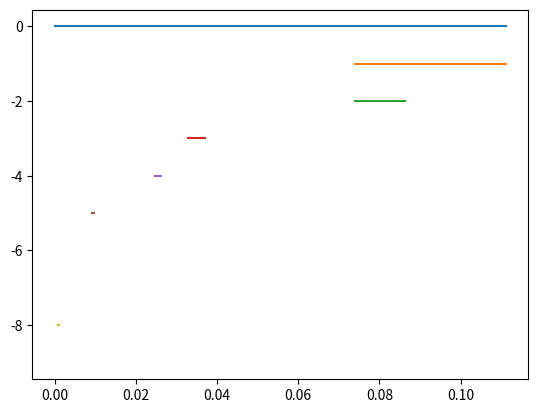

This chart was generated by the following Python code:
#!/usr/bin/python3
# [redacted]
# 03/11/19
# 05/11/19
# Python 3.7.3
# Fractal de Cantor
import matplotlib.pyplot as plt
def frac(x):
    def div(a,b):
        c = a + (1/3)*(b-a)
        d = a + (2/3)*(b-a)
        return[[a,c],[d,b]]
    t0 = div(0,1)
    #print(t0)
    #print("-------------------")
    for i in range(x):
        tn = []
        for t in t0:
            [r1,r2] = div(t[0],t[1])
            tn.append(r1)
            tn.append(r2)
        #print(tn)
        #print("-------------------")
        t0 = tn.copy()
        plt.plot([tn[i][0],tn[i][1]],[0-i,0-i])
    return(tn)
frac(10)
plt.show()
